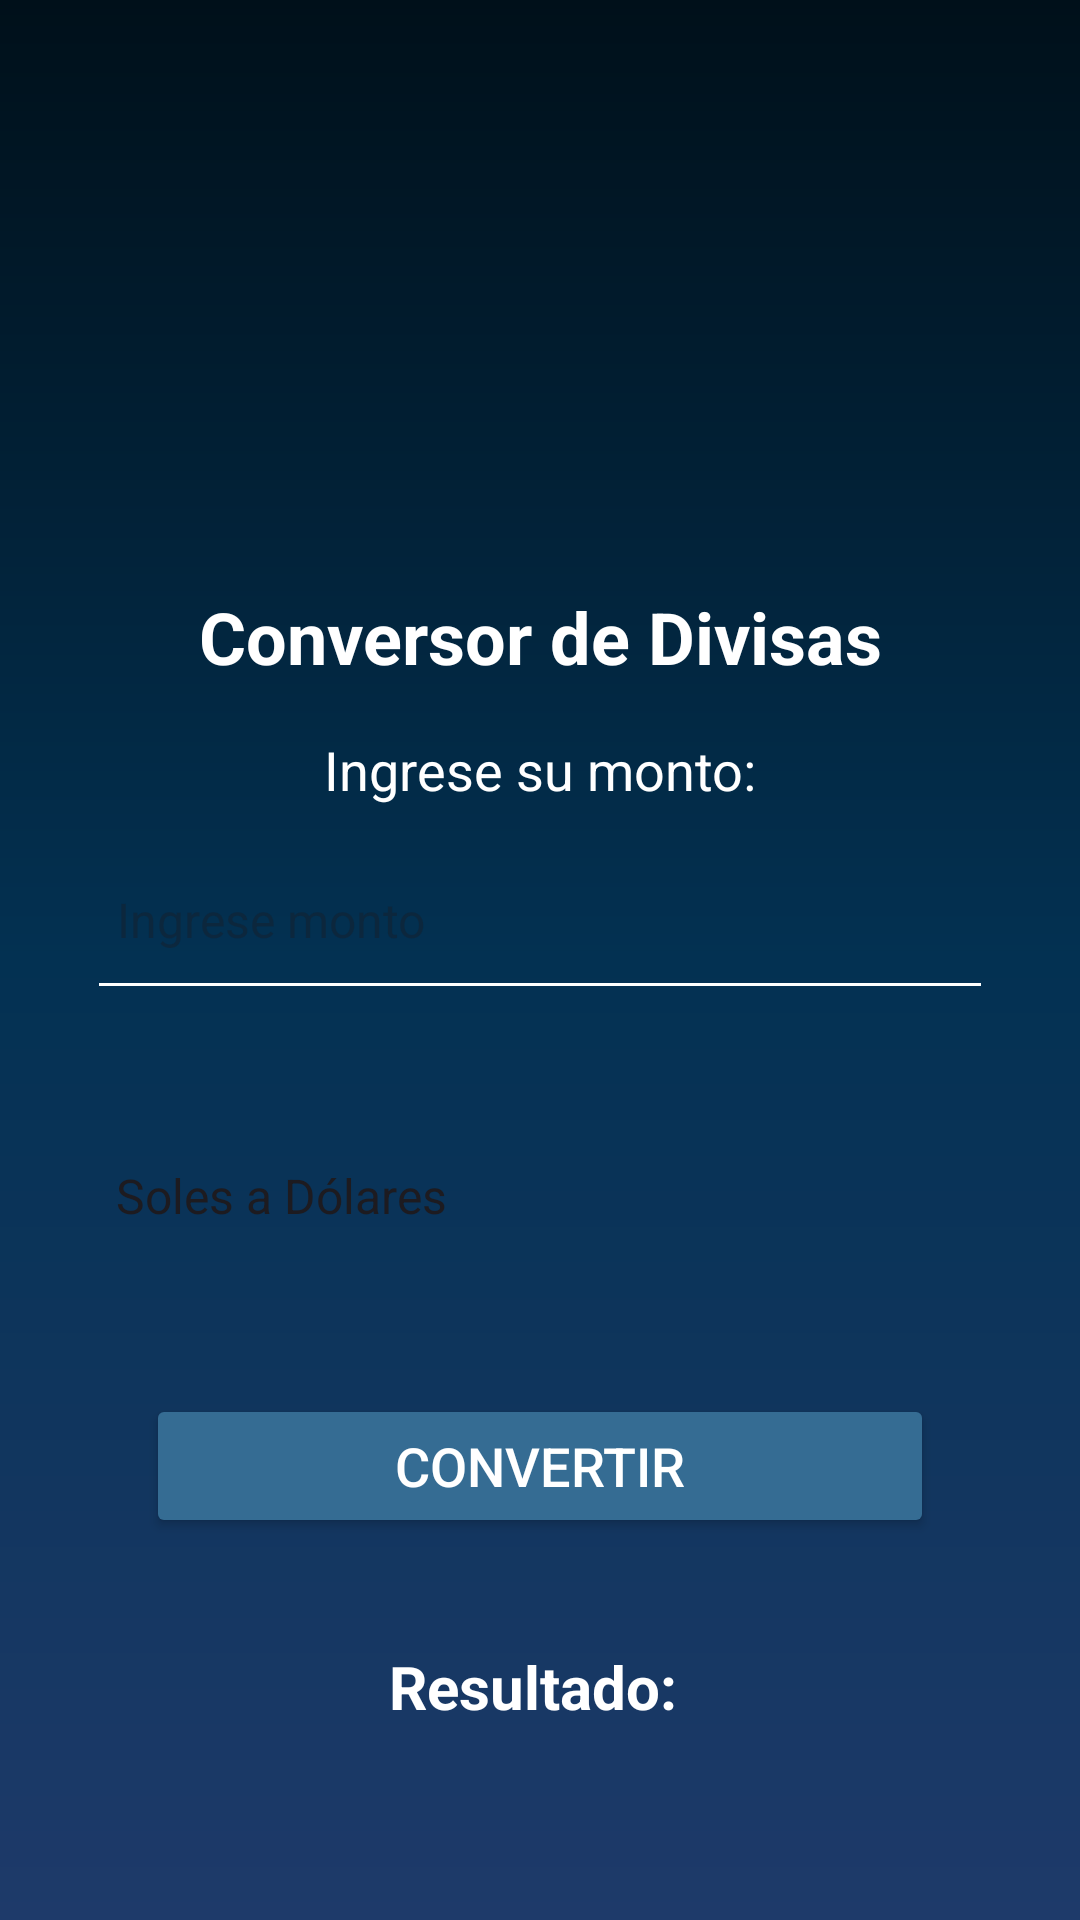

This screen was rendered from an Android layout file. Write that file and the resources it references.
<!-- AndroidManifest.xml: application theme Theme.S05_LoginDivisas -->
<!-- res/layout/fragment_divisas.xml -->
<?xml version="1.0" encoding="utf-8"?>
<androidx.constraintlayout.widget.ConstraintLayout xmlns:android="http://schemas.android.com/apk/res/android"
    xmlns:app="http://schemas.android.com/apk/res-auto"
    xmlns:tools="http://schemas.android.com/tools"
    android:layout_width="match_parent"
    android:layout_height="match_parent"
    android:background="@drawable/background_gradient"
    android:padding="16dp">

    <TextView
        android:id="@+id/titulo"
        android:layout_width="wrap_content"
        android:layout_height="wrap_content"
        android:text="Conversor de Divisas"
        android:textSize="24sp"
        android:textStyle="bold"
        android:paddingTop="180dp"
        android:textColor="@color/white"
        android:textColorHint="@android:color/white"
        android:backgroundTint="@android:color/white"
        app:layout_constraintTop_toTopOf="parent"
        app:layout_constraintStart_toStartOf="parent"
        app:layout_constraintEnd_toEndOf="parent"
        app:layout_constraintBottom_toTopOf="@+id/conver"
        app:layout_constraintVertical_chainStyle="packed" />

    <TextView
        android:id="@+id/conver"
        android:layout_width="wrap_content"
        android:layout_height="wrap_content"
        android:textColor="@color/white"
        android:text="Ingrese su monto:"
        android:textSize="18sp"
        app:layout_constraintTop_toBottomOf="@id/titulo"
        app:layout_constraintStart_toStartOf="parent"
        app:layout_constraintEnd_toEndOf="parent"
        android:layout_marginTop="16dp" />

    
    <EditText
        android:id="@+id/editTextMonto"
        android:layout_width="302dp"
        android:layout_height="60dp"
        android:layout_marginTop="8dp"
        android:hint="Ingrese monto"
        android:textColor="@android:color/white"
        android:backgroundTint="@android:color/white"
        android:inputType="numberDecimal"
        android:padding="10dp"
        android:textSize="16sp"
        app:layout_constraintEnd_toEndOf="parent"
        app:layout_constraintStart_toStartOf="parent"
        app:layout_constraintTop_toBottomOf="@id/conver"
        app:layout_constraintWidth_default="percent"
        app:layout_constraintWidth_percent="0.8" />

    <Spinner
        android:id="@+id/spinnerDivisas"
        android:layout_width="299dp"
        android:layout_height="60dp"
        android:layout_marginTop="32dp"
        android:entries="@array/tipo_divisa"
        android:background="@drawable/rounded_background"
        android:popupBackground="@android:color/white"
        android:backgroundTint="@android:color/white"
        app:layout_constraintEnd_toEndOf="parent"
        app:layout_constraintStart_toStartOf="parent"
        app:layout_constraintTop_toBottomOf="@id/editTextMonto"
        app:layout_constraintWidth_percent="0.8" />


    <Button
        android:id="@+id/convertir"
        android:layout_width="0dp"
        android:layout_height="wrap_content"
        android:layout_marginTop="36dp"
        android:text="Convertir"
        android:backgroundTint="@color/azul"
        android:textColor="@android:color/white"
        android:textSize="18sp"
        app:layout_constraintEnd_toEndOf="parent"
        app:layout_constraintStart_toStartOf="parent"
        app:layout_constraintTop_toBottomOf="@id/spinnerDivisas"
        app:layout_constraintWidth_percent="0.8" />

    <TextView
        android:id="@+id/resultado"
        android:layout_width="wrap_content"
        android:layout_height="wrap_content"
        android:layout_marginTop="36dp"
        android:text="Resultado: "
        android:textColor="@color/white"
        android:textSize="20sp"
        android:textStyle="bold"
        app:layout_constraintEnd_toEndOf="parent"
        app:layout_constraintHorizontal_bias="0.501"
        app:layout_constraintStart_toStartOf="parent"
        app:layout_constraintTop_toBottomOf="@id/convertir" />

</androidx.constraintlayout.widget.ConstraintLayout>
<!-- resources referenced by this layout -->
<resources>
  <string-array name="tipo_divisa">
          <item>Soles a Dólares</item>
          <item>Dólares a Soles</item>
      </string-array>
  <color name="azul">#356C93</color>
  <color name="white">#FFFFFFFF</color>
  <!-- drawable background_gradient (drawable) -->
  <?xml version="1.0" encoding="utf-8"?>
  <layer-list xmlns:android="http://schemas.android.com/apk/res/android">
      <item>
          <shape android:shape="rectangle">
              <gradient
                  android:startColor="#00101A"
                  android:centerColor="#033152"
                  android:endColor="#1E3A6A"
                  android:angle="270"/>
              <corners android:radius="0dp" />
          </shape>
      </item>
  </layer-list>
  <!-- drawable rounded_background (drawable) -->
  <?xml version="1.0" encoding="utf-8"?>
  <selector xmlns:android="http://schemas.android.com/apk/res/android">
      
      <shape xmlns:android="http://schemas.android.com/apk/res/android">
          <solid android:color="@android:color/white" /> 
          <corners android:radius="12dp" /> 
          <stroke
              android:width="2dp"
              android:color="#DDDDDD" /> 
      </shape>
  
  </selector>
  <style name="Theme.S05_LoginDivisas" parent="Base.Theme.S05_LoginDivisas" />
  <style name="Base.Theme.S05_LoginDivisas" parent="Theme.Material3.DayNight.NoActionBar">
          
          
      </style>
</resources>
